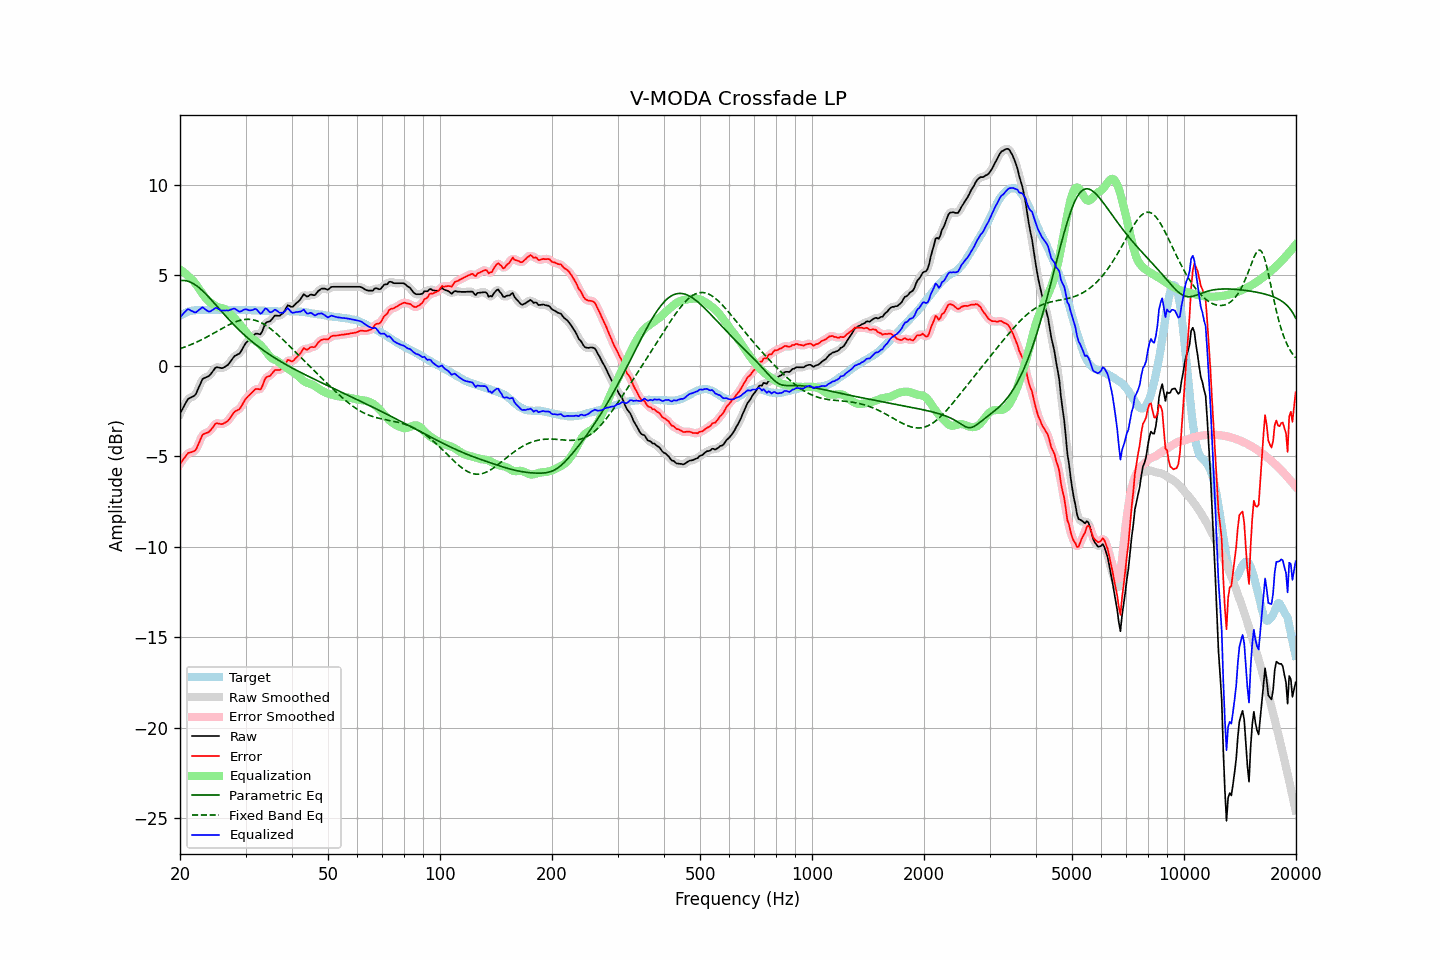

The data file committed next to this chart (first rows):
frequency, raw, error, smoothed, error_smoothed, equalization, parametric_eq, fixed_band_eq, equalized_raw, equalized_smoothed, target
20.00, -2.65, -5.42, -2.66, -5.43, 5.31, 4.70, 0.94, 2.66, 2.65, 2.77
20.20, -2.48, -5.30, -2.47, -5.29, 5.25, 4.71, 0.97, 2.78, 2.78, 2.82
20.40, -2.32, -5.19, -2.30, -5.17, 5.19, 4.71, 1.00, 2.88, 2.89, 2.87
20.61, -2.15, -5.05, -2.14, -5.05, 5.12, 4.71, 1.03, 2.97, 2.98, 2.90
20.81, -1.99, -4.94, -1.99, -4.94, 5.05, 4.69, 1.07, 3.06, 3.06, 2.95
21.02, -1.84, -4.83, -1.87, -4.85, 4.97, 4.67, 1.10, 3.13, 3.10, 2.99
21.23, -1.79, -4.80, -1.78, -4.80, 4.88, 4.64, 1.14, 3.09, 3.10, 3.01
21.44, -1.75, -4.78, -1.74, -4.77, 4.79, 4.60, 1.17, 3.04, 3.04, 3.03
21.66, -1.70, -4.75, -1.71, -4.76, 4.71, 4.55, 1.21, 3.01, 2.99, 3.05
21.87, -1.66, -4.72, -1.64, -4.71, 4.61, 4.50, 1.25, 2.95, 2.97, 3.06
22.09, -1.55, -4.63, -1.52, -4.60, 4.49, 4.44, 1.29, 2.95, 2.97, 3.08
22.31, -1.33, -4.43, -1.35, -4.44, 4.37, 4.38, 1.33, 3.03, 3.02, 3.09
22.54, -1.14, -4.23, -1.13, -4.22, 4.24, 4.30, 1.38, 3.10, 3.10, 3.09
22.76, -0.94, -4.03, -0.93, -4.02, 4.10, 4.23, 1.42, 3.17, 3.18, 3.09
22.99, -0.74, -3.82, -0.78, -3.86, 3.98, 4.15, 1.46, 3.24, 3.20, 3.08
23.22, -0.69, -3.77, -0.68, -3.77, 3.85, 4.06, 1.51, 3.17, 3.17, 3.08
23.45, -0.65, -3.73, -0.64, -3.72, 3.74, 3.97, 1.56, 3.10, 3.11, 3.08
23.69, -0.61, -3.70, -0.61, -3.70, 3.64, 3.88, 1.60, 3.04, 3.03, 3.09
23.92, -0.57, -3.66, -0.55, -3.65, 3.56, 3.79, 1.65, 2.99, 3.00, 3.09
24.16, -0.48, -3.57, -0.47, -3.57, 3.49, 3.69, 1.70, 3.01, 3.02, 3.09
24.40, -0.36, -3.46, -0.36, -3.45, 3.42, 3.59, 1.75, 3.07, 3.07, 3.10
24.65, -0.24, -3.33, -0.23, -3.32, 3.37, 3.49, 1.80, 3.13, 3.14, 3.09
24.89, -0.12, -3.21, -0.14, -3.23, 3.31, 3.39, 1.85, 3.20, 3.17, 3.09
25.14, -0.08, -3.17, -0.09, -3.19, 3.26, 3.29, 1.90, 3.19, 3.17, 3.09
25.39, -0.10, -3.20, -0.09, -3.19, 3.23, 3.19, 1.95, 3.13, 3.14, 3.10
25.65, -0.12, -3.22, -0.12, -3.21, 3.20, 3.09, 2.00, 3.08, 3.09, 3.10
25.91, -0.14, -3.23, -0.12, -3.22, 3.18, 2.99, 2.05, 3.04, 3.06, 3.09
26.16, -0.11, -3.20, -0.10, -3.20, 3.16, 2.89, 2.10, 3.05, 3.05, 3.09
26.43, -0.06, -3.15, -0.07, -3.16, 3.12, 2.79, 2.15, 3.06, 3.05, 3.09
26.69, 0.00, -3.09, -0.00, -3.09, 3.06, 2.69, 2.20, 3.06, 3.06, 3.09
26.96, 0.06, -3.03, 0.08, -3.02, 2.98, 2.59, 2.24, 3.05, 3.06, 3.09
27.23, 0.18, -2.91, 0.18, -2.91, 2.90, 2.50, 2.29, 3.08, 3.08, 3.09
27.50, 0.30, -2.79, 0.31, -2.78, 2.81, 2.40, 2.33, 3.11, 3.11, 3.09
27.77, 0.43, -2.65, 0.43, -2.66, 2.71, 2.31, 2.37, 3.15, 3.14, 3.08
28.05, 0.54, -2.54, 0.52, -2.55, 2.62, 2.22, 2.41, 3.16, 3.14, 3.08
28.33, 0.58, -2.49, 0.58, -2.49, 2.52, 2.13, 2.44, 3.10, 3.10, 3.07
28.62, 0.63, -2.44, 0.63, -2.45, 2.42, 2.04, 2.47, 3.05, 3.04, 3.07
28.90, 0.67, -2.41, 0.70, -2.38, 2.31, 1.95, 2.50, 2.98, 3.01, 3.08
29.19, 0.80, -2.27, 0.81, -2.27, 2.21, 1.87, 2.52, 3.01, 3.02, 3.07
29.48, 0.96, -2.12, 0.96, -2.12, 2.10, 1.79, 2.54, 3.06, 3.06, 3.08
29.78, 1.12, -1.95, 1.12, -1.96, 1.99, 1.70, 2.55, 3.11, 3.10, 3.07
30.08, 1.26, -1.82, 1.25, -1.83, 1.87, 1.62, 2.56, 3.13, 3.11, 3.08
30.38, 1.35, -1.72, 1.35, -1.72, 1.74, 1.55, 2.57, 3.09, 3.10, 3.07
30.68, 1.43, -1.64, 1.44, -1.63, 1.63, 1.47, 2.57, 3.06, 3.07, 3.07
30.99, 1.52, -1.55, 1.52, -1.55, 1.54, 1.39, 2.56, 3.06, 3.06, 3.07
31.30, 1.60, -1.46, 1.61, -1.45, 1.48, 1.32, 2.55, 3.08, 3.09, 3.06
31.61, 1.69, -1.37, 1.69, -1.37, 1.43, 1.25, 2.53, 3.12, 3.12, 3.06
31.93, 1.77, -1.29, 1.75, -1.31, 1.37, 1.18, 2.50, 3.14, 3.12, 3.06
32.24, 1.77, -1.28, 1.76, -1.30, 1.31, 1.11, 2.47, 3.08, 3.06, 3.05
32.57, 1.75, -1.30, 1.75, -1.31, 1.23, 1.04, 2.44, 2.98, 2.97, 3.05
32.89, 1.73, -1.32, 1.78, -1.27, 1.14, 0.97, 2.40, 2.88, 2.92, 3.05
33.22, 1.87, -1.17, 1.90, -1.14, 1.05, 0.91, 2.36, 2.92, 2.95, 3.04
33.55, 2.09, -0.95, 2.09, -0.95, 0.95, 0.84, 2.31, 3.05, 3.04, 3.04
33.89, 2.32, -0.71, 2.28, -0.76, 0.85, 0.78, 2.25, 3.17, 3.12, 3.03
34.23, 2.41, -0.62, 2.39, -0.64, 0.73, 0.72, 2.19, 3.14, 3.12, 3.03
34.57, 2.43, -0.59, 2.44, -0.58, 0.61, 0.66, 2.13, 3.04, 3.05, 3.02
34.92, 2.45, -0.57, 2.48, -0.54, 0.50, 0.60, 2.07, 2.95, 2.98, 3.02
35.27, 2.55, -0.46, 2.56, -0.45, 0.42, 0.54, 2.00, 2.97, 2.98, 3.01
35.62, 2.66, -0.35, 2.66, -0.35, 0.37, 0.48, 1.93, 3.03, 3.03, 3.01
35.97, 2.77, -0.24, 2.74, -0.27, 0.33, 0.43, 1.85, 3.10, 3.07, 3.01
... 635 more rows
